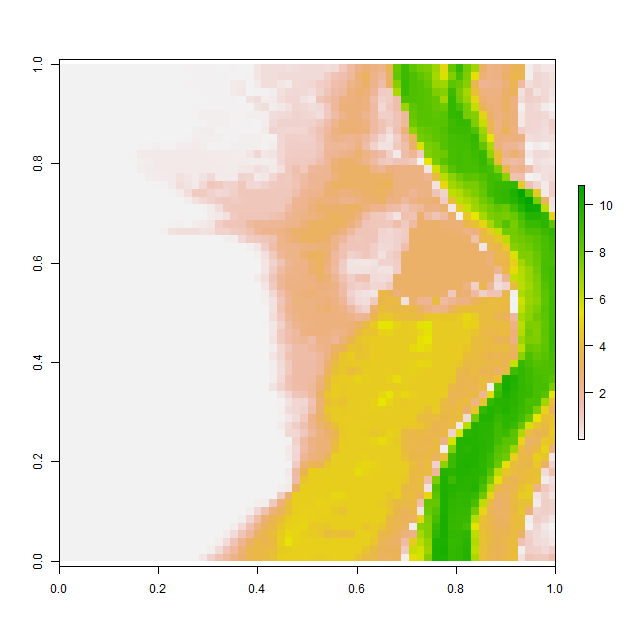

The file beside this chart, header and first rows:
, V1, V2, V3, V4, V5, V6, V7, V8, V9, V10, V11, V12, V13, V14, V15, V16, V17, V18, V19, V20, V21, V22, V23
1, 0.001023, 0.001015, 0.001024, 0.001019, 0.0009767, 0.001038, 0.001131, 0.001068, 0.0009895, 0.0009921, 0.001012, 0.001069, 0.001039, 0.002972, 0.009799, 0.02171, 0.02816, 0.02893, 0.02754, 0.02635, 0.01725, 0.0009951, 0.02228
2, 0.001006, 0.0009988, 0.0009964, 0.0009971, 0.0009928, 0.0009886, 0.0009908, 0.0009958, 0.0009869, 0.001037, 0.001155, 0.001155, 0.001015, 0.0009794, 0.0009781, 0.0009887, 0.0197, 0.03047, 0.03032, 0.02982, 0.02869, 0.02274, 0.01124
3, 0.001107, 0.0009936, 0.001057, 0.001105, 0.0009968, 0.0009967, 0.001029, 0.001068, 0.001109, 0.001153, 0.001061, 0.000993, 0.0009852, 0.0009922, 0.0009876, 0.008577, 0.03082, 0.03125, 0.03165, 0.03182, 0.03203, 0.01359, 0.1785
4, 0.0009809, 0.000992, 0.00107, 0.001007, 0.001098, 0.001149, 0.00107, 0.000961, 0.0009765, 0.0009967, 0.000996, 0.0009911, 0.0009978, 0.0009957, 0.0009808, 0.001007, 0.00517, 0.006062, 0.0264, 0.03846, 0.04036, 0.02137, 0.1694
5, 0.0009904, 0.001069, 0.001006, 0.0009963, 0.001013, 0.001019, 0.0009881, 0.0009812, 0.0009843, 0.001008, 0.001016, 0.000999, 0.0009973, 0.0009913, 0.0009892, 0.001026, 0.0009948, 0.001454, 0.01617, 0.05275, 0.05073, 0.04931, 0.03083
6, 0.001011, 0.001155, 0.001089, 0.001038, 0.001005, 0.0009952, 0.0009957, 0.0009898, 0.001069, 0.001093, 0.0009987, 0.001, 0.0009973, 0.001177, 0.00106, 0.0009837, 0.0152, 0.04077, 0.04161, 0.06429, 0.06039, 0.05539, 0.05205
7, 0.0009885, 0.0009826, 0.0009674, 0.000999, 0.001198, 0.001078, 0.0009976, 0.0009798, 0.0009792, 0.00104, 0.001091, 0.001021, 0.0009977, 0.0009934, 0.0009955, 0.0009917, 0.01126, 0.05132, 0.07068, 0.07417, 0.0704, 0.0653, 0.05157
8, 0.001004, 0.001034, 0.0009879, 0.0009791, 0.0009862, 0.0009987, 0.00103, 0.0009993, 0.00101, 0.001125, 0.001111, 0.001034, 0.001003, 0.001, 0.0009997, 0.0009883, 0.0009908, 0.00444, 0.05663, 0.0918, 0.08152, 0.07501, 0.0641
9, 0.000984, 0.0009976, 0.001084, 0.001041, 0.001018, 0.0009916, 0.0009903, 0.001025, 0.0009823, 0.0009845, 0.000989, 0.0009786, 0.00102, 0.001002, 0.0009924, 0.0009874, 0.0009841, 0.06567, 0.1226, 0.1149, 0.05782, 0.0589, 0.06422
10, 0.001114, 0.0009938, 0.0009998, 0.001119, 0.001005, 0.00099, 0.0009981, 0.0009811, 0.0009894, 0.0009982, 0.0009979, 0.0009782, 0.0009967, 0.0009911, 0.001857, 0.01023, 0.03715, 0.122, 0.08013, 0.1063, 0.08406, 0.007913, 0.03365
11, 0.001013, 0.0009987, 0.0009998, 0.0009964, 0.0009952, 0.001232, 0.001144, 0.001084, 0.001054, 0.00105, 0.03306, 0.04695, 0.08375, 0.06365, 0.02388, 0.1088, 0.1319, 0.151, 0.1111, 0.0107, 0.05674, 0.05477, 0.09156
12, 0.001039, 0.0009916, 0.0009949, 0.001049, 0.001016, 0.000995, 0.00112, 0.001029, 0.0009914, 0.05752, 0.1985, 0.1986, 0.1985, 0.1984, 0.198, 0.1973, 0.196, 0.1947, 0.1941, 0.1608, 0.1739, 0.1727, 0.1597
13, 0.0009976, 0.0009918, 0.0009815, 0.0009912, 0.0009899, 0.0009904, 0.0009867, 0.001012, 0.001014, 0.0009741, 0.06458, 0.1266, 0.1987, 0.1987, 0.1986, 0.1982, 0.1978, 0.1967, 0.1954, 0.1928, 0.1894, 0.1825, 0.1775
14, 0.001221, 0.0009959, 0.0009803, 0.00101, 0.001051, 0.001003, 0.000985, 0.001002, 0.00105, 0.01181, 0.1193, 0.1714, 0.1993, 0.1992, 0.1991, 0.1991, 0.1992, 0.1993, 0.1989, 0.1972, 0.1945, 0.1909, 0.189
15, 0.00108, 0.001067, 0.0009993, 0.00103, 0.001013, 0.001, 0.0009947, 0.000991, 0.0009925, 0.0009687, 0.0009827, 0.1371, 0.1494, 0.1663, 0.2011, 0.3843, 0.2996, 0.2326, 0.3366, 0.5975, 0.2026, 0.1978, 0.1932
16, 0.001053, 0.001009, 0.001002, 0.000999, 0.0009999, 0.001, 0.001008, 0.00102, 0.001027, 0.0009838, 0.0009856, 0.0009995, 0.02337, 0.0594, 0.2006, 0.5194, 0.3207, 0.202, 0.6002, 1.186, 1.121, 0.7737, 0.8231
17, 0.0009981, 0.0009981, 0.0009916, 0.001006, 0.0009891, 0.000989, 0.0009957, 0.0009793, 0.0009798, 0.001006, 0.00102, 0.001002, 0.000965, 0.0009794, 0.04312, 0.1775, 0.5203, 1.007, 1.107, 0.8666, 0.6368, 0.7123, 0.8706
18, 0.001002, 0.0009933, 0.000997, 0.001145, 0.001159, 0.001076, 0.0009893, 0.001088, 0.001093, 0.0009968, 0.001009, 0.001054, 0.001023, 0.001051, 0.001035, 0.01891, 0.1488, 0.3834, 0.6475, 0.8197, 1.035, 1.166, 1
19, 0.0009763, 0.001053, 0.001096, 0.001055, 0.0009725, 0.001073, 0.00106, 0.0009995, 0.0009849, 0.0009871, 0.0009829, 0.0009467, 0.0009529, 0.0009773, 0.0009732, 0.000981, 0.000985, 0.0009965, 0.02822, 0.1538, 0.4617, 1.113, 1.207
20, 0.0009876, 0.0009877, 0.0009994, 0.0009842, 0.000971, 0.0009943, 0.0009952, 0.001, 0.00113, 0.001058, 0.0009957, 0.0009895, 0.001018, 0.0009877, 0.0009701, 0.0009911, 0.0009896, 0.0009863, 0.0009741, 0.156, 0.2464, 0.406, 1.078
21, 0.001172, 0.001219, 0.001186, 0.001006, 0.001027, 0.001007, 0.001183, 0.001228, 0.001045, 0.0009966, 0.001186, 0.001279, 0.001071, 0.001075, 0.03705, 0.06877, 0.001084, 0.1479, 0.2097, 0.2889, 0.9907, 1.211, 1.248
22, 0.0009765, 0.0009857, 0.001089, 0.00113, 0.001027, 0.001112, 0.0009961, 0.0009789, 0.0009857, 0.0009799, 0.0009744, 0.0009873, 0.001001, 0.09359, 0.4003, 0.4904, 0.5267, 0.46, 0.385, 0.4364, 0.8327, 0.7705, 1.004
23, 0.0009853, 0.0009915, 0.001022, 0.0009991, 0.0009945, 0.001178, 0.001084, 0.001003, 0.0009936, 0.0009976, 0.0009925, 0.0009797, 0.0009653, 0.0009686, 0.0009725, 0.0009772, 0.00099, 0.0009868, 0.00104, 0.0009979, 0.0009747, 0.08905, 0.1279
24, 0.0009686, 0.001017, 0.0009941, 0.0009859, 0.0009786, 0.0009803, 0.0009681, 0.0009958, 0.0009961, 0.0009954, 0.001008, 0.00104, 0.001036, 0.001001, 0.001027, 0.001057, 0.001165, 0.001075, 0.0009912, 0.0009883, 0.001063, 0.001015, 0.001392
25, 0.001011, 0.001019, 0.001013, 0.001, 0.0009871, 0.001208, 0.001076, 0.001151, 0.001148, 0.001105, 0.001066, 0.001099, 0.001055, 0.001054, 0.001056, 0.001018, 0.0009953, 0.0009898, 0.0009903, 0.000984, 0.0009813, 0.000971, 0.0009708
26, 0.0009684, 0.0009778, 0.001034, 0.001049, 0.0009727, 0.001326, 0.0009999, 0.0009998, 0.0009892, 0.0009966, 0.0009874, 0.0009902, 0.00107, 0.001047, 0.001026, 0.000993, 0.0009985, 0.0009982, 0.001017, 0.001007, 0.0009948, 0.0009941, 0.001122
27, 0.0009766, 0.0009813, 0.000993, 0.001036, 0.001105, 0.001115, 0.0009878, 0.0009711, 0.0009898, 0.001016, 0.00109, 0.001047, 0.0009957, 0.0009942, 0.0009951, 0.001008, 0.001033, 0.0009875, 0.0009889, 0.001007, 0.0009967, 0.0009868, 0.0009754
28, 0.001018, 0.001114, 0.001083, 0.001054, 0.001056, 0.0009891, 0.0009874, 0.0009929, 0.0009939, 0.0009799, 0.0009995, 0.001038, 0.001058, 0.001017, 0.001015, 0.001048, 0.0009874, 0.0009728, 0.00104, 0.001058, 0.0009952, 0.001024, 0.001067
29, 0.0009839, 0.0009608, 0.001045, 0.001093, 0.0009983, 0.0009958, 0.000998, 0.0009999, 0.001, 0.0009991, 0.0009903, 0.0009868, 0.001017, 0.001106, 0.001111, 0.00106, 0.0009842, 0.0009883, 0.00102, 0.001053, 0.0009975, 0.0009848, 0.001077
30, 0.001119, 0.001123, 0.0009962, 0.001096, 0.0009946, 0.0009936, 0.001012, 0.001049, 0.001058, 0.001041, 0.001036, 0.0009991, 0.0009885, 0.0009885, 0.00105, 0.0009951, 0.0009852, 0.0009823, 0.001032, 0.001091, 0.001017, 0.0009948, 0.0009831
31, 0.001058, 0.001101, 0.0009834, 0.0009899, 0.001001, 0.0009959, 0.0009886, 0.00111, 0.0009948, 0.0009713, 0.001004, 0.001047, 0.001009, 0.0009972, 0.0009963, 0.0009965, 0.0009949, 0.0009998, 0.0009993, 0.001069, 0.001059, 0.001014, 0.0009902
32, 0.0009883, 0.0009982, 0.001148, 0.001028, 0.001049, 0.0011, 0.0009892, 0.001149, 0.0009874, 0.0009916, 0.00109, 0.001055, 0.001041, 0.00102, 0.001001, 0.001, 0.0009991, 0.0009962, 0.0009889, 0.0009919, 0.001001, 0.001023, 0.0009958
33, 0.0009975, 0.0009936, 0.001009, 0.001031, 0.000985, 0.0009667, 0.0009676, 0.0009585, 0.0009826, 0.001244, 0.001128, 0.0009787, 0.001049, 0.001095, 0.001036, 0.001004, 0.001001, 0.001, 0.0009999, 0.0009978, 0.0009918, 0.0009845, 0.0009982
34, 0.001, 0.001, 0.0009998, 0.001009, 0.001079, 0.001023, 0.0009887, 0.001073, 0.001045, 0.0009851, 0.000974, 0.001012, 0.001027, 0.001059, 0.001183, 0.001081, 0.001037, 0.001029, 0.001013, 0.001009, 0.000992, 0.0009921, 0.001094
35, 0.001004, 0.001017, 0.001045, 0.001073, 0.0009861, 0.0009748, 0.0009799, 0.0009925, 0.0009938, 0.0009946, 0.0009918, 0.0009894, 0.0009822, 0.001002, 0.0009916, 0.0009852, 0.001065, 0.000968, 0.0009814, 0.001007, 0.0009927, 0.0009948, 0.001014
36, 0.001009, 0.001103, 0.001053, 0.0009979, 0.001079, 0.001192, 0.001094, 0.0009893, 0.0009902, 0.001268, 0.001035, 0.0009953, 0.0009979, 0.000986, 0.0009746, 0.001054, 0.001099, 0.00104, 0.001023, 0.001015, 0.0009935, 0.000979, 0.0009886
37, 0.001031, 0.0009976, 0.0009768, 0.000984, 0.0009744, 0.0009823, 0.0009924, 0.0009926, 0.001109, 0.001104, 0.0009764, 0.0009954, 0.0009998, 0.0009959, 0.0009926, 0.0009962, 0.001051, 0.001057, 0.001012, 0.001, 0.0009992, 0.0009917, 0.0009925
38, 0.001055, 0.001065, 0.001047, 0.001107, 0.00111, 0.00111, 0.001032, 0.0009918, 0.0009866, 0.001043, 0.001025, 0.0009955, 0.0009999, 0.0009997, 0.0009806, 0.0009786, 0.001007, 0.001082, 0.001013, 0.001003, 0.001, 0.0009994, 0.0009875
39, 0.000989, 0.0009858, 0.0009973, 0.001184, 0.0009808, 0.000977, 0.0009959, 0.0009952, 0.0009995, 0.000998, 0.0009989, 0.0009999, 0.0009999, 0.0009962, 0.0009955, 0.001074, 0.001189, 0.001175, 0.001071, 0.001028, 0.001031, 0.0009993, 0.0009936
40, 0.001011, 0.001182, 0.001044, 0.0009962, 0.001004, 0.001206, 0.001069, 0.0009922, 0.0009999, 0.001, 0.001, 0.001, 0.001, 0.0009984, 0.0009916, 0.0009845, 0.0009787, 0.0009771, 0.0009803, 0.0009998, 0.001074, 0.001047, 0.0009896
41, 0.000993, 0.0009889, 0.0009862, 0.0009841, 0.0009946, 0.001035, 0.000991, 0.0009964, 0.0009999, 0.001, 0.001, 0.001, 0.001, 0.0009999, 0.0009974, 0.001069, 0.001018, 0.0009811, 0.0009977, 0.001031, 0.001049, 0.001026, 0.001034
42, 0.0009998, 0.0009999, 0.0009999, 0.0009999, 0.0009982, 0.0009991, 0.0009999, 0.001, 0.001, 0.001, 0.001, 0.001, 0.001, 0.0009999, 0.0009952, 0.0009988, 0.0009973, 0.0009898, 0.0009907, 0.0009784, 0.001031, 0.001132, 0.0009947
43, 0.0009969, 0.001, 0.001, 0.001, 0.001, 0.001, 0.001, 0.001, 0.001, 0.001, 0.001, 0.001, 0.001, 0.001, 0.001, 0.0009991, 0.0009999, 0.0009999, 0.0009998, 0.0009966, 0.0009893, 0.0009875, 0.0009887
44, 0.0009968, 0.001, 0.001, 0.001, 0.001, 0.001, 0.001, 0.001, 0.001, 0.001, 0.001, 0.001, 0.001, 0.001, 0.001, 0.001, 0.001, 0.001, 0.001, 0.0009999, 0.0009998, 0.0009887, 0.000975
45, 0.0009997, 0.001001, 0.001002, 0.001006, 0.001001, 0.001, 0.001, 0.001, 0.001, 0.001, 0.001, 0.001, 0.001, 0.001, 0.001, 0.001, 0.001, 0.001, 0.001, 0.001, 0.0009992, 0.0009959, 0.0009998
46, 0.00101, 0.001028, 0.0009978, 0.001005, 0.001014, 0.001003, 0.001, 0.001, 0.001, 0.001, 0.001, 0.001, 0.001, 0.001, 0.001, 0.001, 0.001, 0.001, 0.001, 0.001, 0.001, 0.0009978, 0.0009933
47, 0.001038, 0.0009998, 0.0009816, 0.0009932, 0.001019, 0.001001, 0.001001, 0.001002, 0.001001, 0.001001, 0.001005, 0.001011, 0.001016, 0.00101, 0.001001, 0.001, 0.001, 0.001, 0.001, 0.001, 0.0009999, 0.0009989, 0.0009841
48, 0.001036, 0.001018, 0.001013, 0.001008, 0.001002, 0.001001, 0.001005, 0.001018, 0.001019, 0.001007, 0.001045, 0.000991, 0.0009756, 0.001001, 0.001023, 0.001022, 0.001033, 0.001022, 0.001017, 0.001001, 0.0009959, 0.0009881, 0.0009805
49, 0.001093, 0.001045, 0.001011, 0.001011, 0.001025, 0.001034, 0.001054, 0.001084, 0.0009927, 0.0009902, 0.001119, 0.001134, 0.001141, 0.001133, 0.001098, 0.0009924, 0.0009905, 0.0009902, 0.00105, 0.001054, 0.0009981, 0.001159, 0.001236
50, 0.001001, 0.001071, 0.00115, 0.001112, 0.001001, 0.001005, 0.00106, 0.0009969, 0.0009918, 0.001183, 0.00112, 0.000998, 0.0009826, 0.00099, 0.0009957, 0.0009785, 0.0009917, 0.001049, 0.001103, 0.001063, 0.001079, 0.001004, 0.001016
51, 0.0009886, 0.001014, 0.001014, 0.0009945, 0.0009776, 0.0009842, 0.0009929, 0.0009919, 0.001072, 0.001067, 0.0009803, 0.0009837, 0.0009857, 0.0009834, 0.0009591, 0.0009768, 0.0009943, 0.001094, 0.001011, 0.0009927, 0.001053, 0.000986, 0.0009865
52, 0.0009979, 0.001001, 0.0009993, 0.001, 0.001, 0.0009934, 0.0009914, 0.0009907, 0.000987, 0.0009923, 0.0009978, 0.001017, 0.001171, 0.001224, 0.001252, 0.001216, 0.001025, 0.0009821, 0.0009756, 0.0009719, 0.000971, 0.000967, 0.0009979
53, 0.001145, 0.001093, 0.0009918, 0.001016, 0.001106, 0.001089, 0.001089, 0.001059, 0.001068, 0.001085, 0.001126, 0.001077, 0.001009, 0.0009921, 0.000981, 0.001066, 0.001175, 0.001109, 0.0009905, 0.0009713, 0.001078, 0.001151, 0.001111
54, 0.00102, 0.001055, 0.001046, 0.0009986, 0.001002, 0.001003, 0.0009963, 0.001037, 0.0009979, 0.001023, 0.001028, 0.0009876, 0.0009737, 0.0009918, 0.001034, 0.001124, 0.001, 0.0009899, 0.001, 0.0009652, 0.0009972, 0.00114, 0.001141
55, 0.001, 0.0009925, 0.0009877, 0.0009992, 0.0009996, 0.001002, 0.00101, 0.001046, 0.001061, 0.001027, 0.0009962, 0.0009866, 0.0009643, 0.001018, 0.001041, 0.0009955, 0.0009627, 0.001132, 0.001129, 0.0009872, 0.001135, 0.001115, 0.000994
56, 0.0009979, 0.0009906, 0.000991, 0.0009842, 0.0009811, 0.0009921, 0.001059, 0.001, 0.0009857, 0.001016, 0.0009613, 0.0009754, 0.0009938, 0.0009984, 0.001146, 0.0009946, 0.001005, 0.001097, 0.00114, 0.0009998, 0.0009694, 0.0009611, 0.000971
57, 0.0009857, 0.001003, 0.001031, 0.0009868, 0.0009896, 0.001021, 0.0009924, 0.0009905, 0.0009846, 0.000992, 0.001111, 0.001131, 0.001035, 0.000981, 0.0009705, 0.0009787, 0.001014, 0.0009686, 0.0009636, 0.0009883, 0.0009874, 0.0009973, 0.0009833
58, 0.0009936, 0.0009803, 0.001056, 0.001011, 0.001002, 0.001042, 0.00101, 0.0009962, 0.000996, 0.0009855, 0.0009832, 0.001115, 0.00116, 0.0009985, 0.001039, 0.001125, 0.001094, 0.001023, 0.00104, 0.001001, 0.0009824, 0.0009974, 0.001058
59, 0.0009944, 0.0009898, 0.001002, 0.001051, 0.0009864, 0.001014, 0.001082, 0.001007, 0.001, 0.0009984, 0.0009932, 0.0009812, 0.0009627, 0.000971, 0.0009905, 0.0009986, 0.0009993, 0.001002, 0.001017, 0.001171, 0.00121, 0.001069, 0.001202
60, 0.0009944, 0.0009735, 0.0009901, 0.001018, 0.001022, 0.0009788, 0.0009905, 0.001019, 0.001, 0.0009999, 0.0009991, 0.0009901, 0.000985, 0.0009936, 0.0009839, 0.0009944, 0.001129, 0.001121, 0.001013, 0.0009847, 0.0009958, 0.001519, 0.141
... 4 more rows
